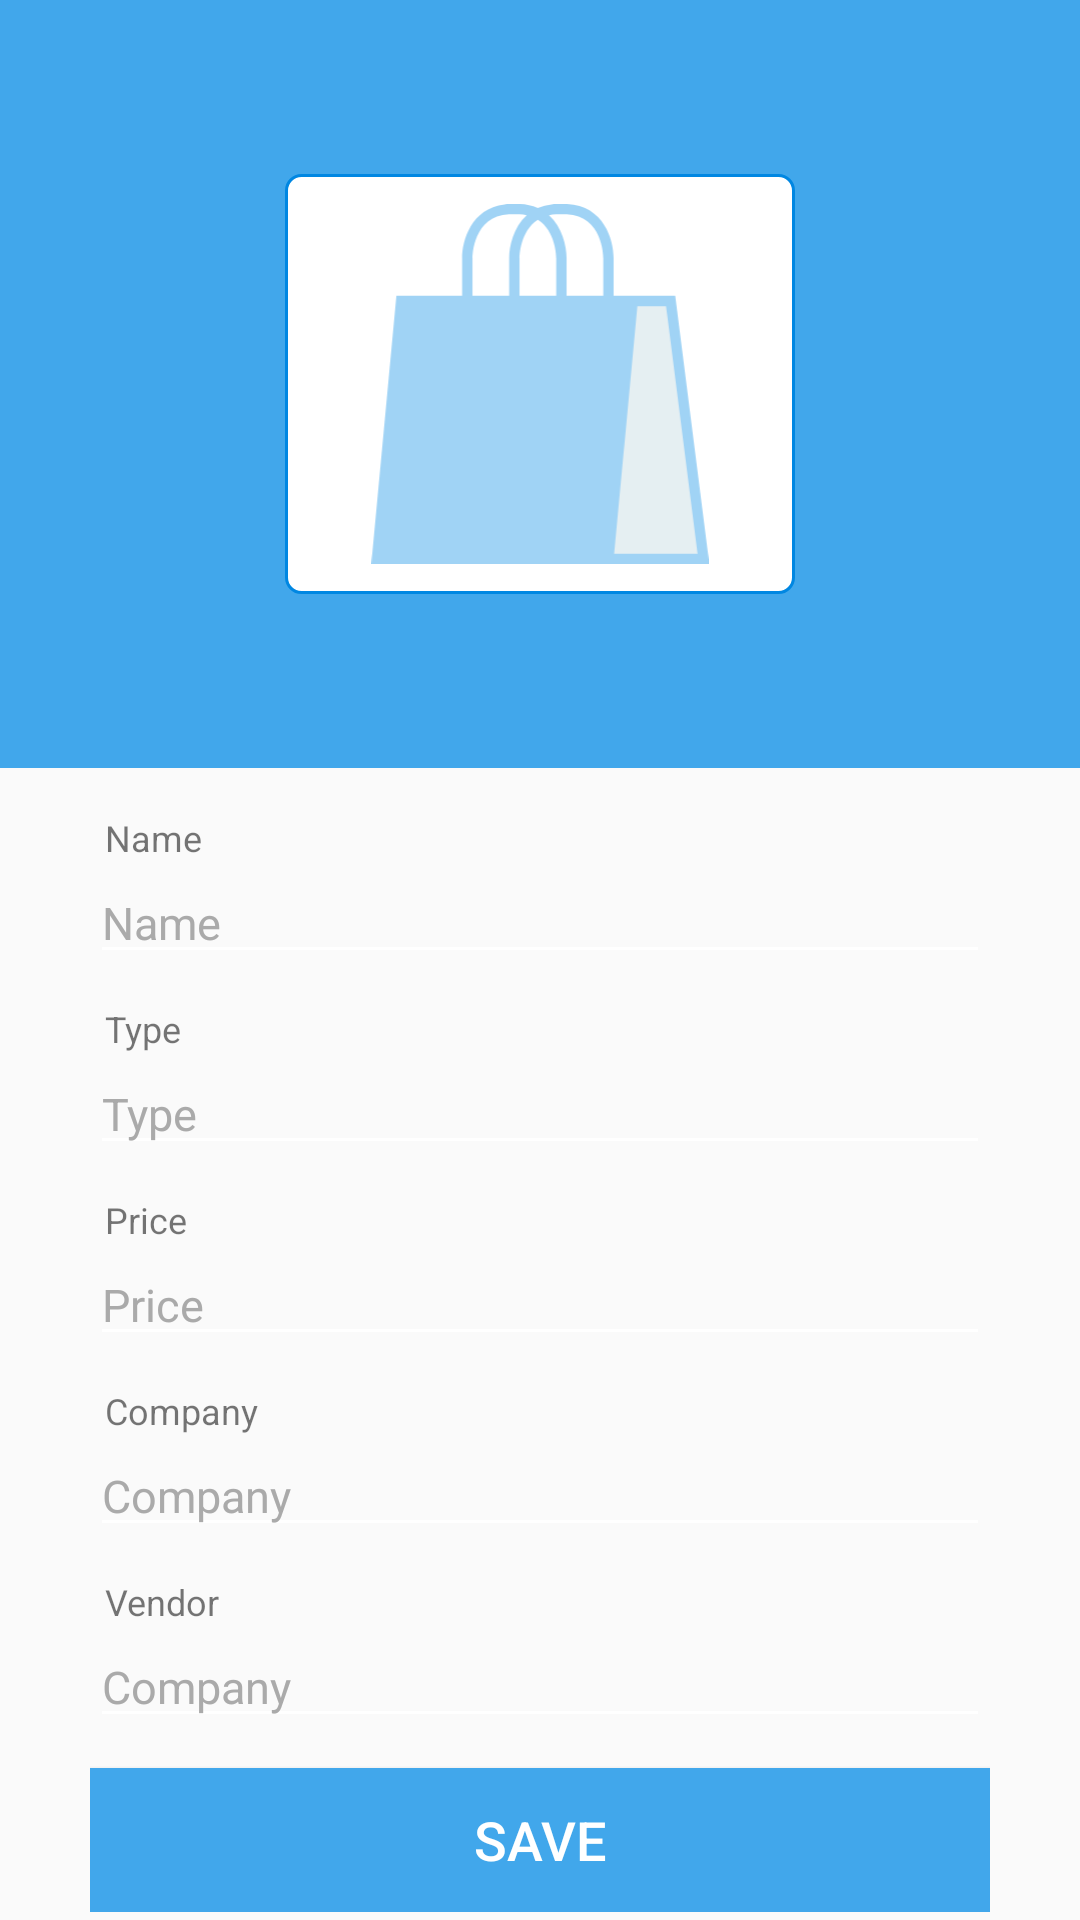

Reconstruct the res/layout file that produces this screen, plus the resources it refers to.
<!-- AndroidManifest.xml: application theme AppTheme -->
<!-- res/layout/activity_bag_details.xml -->
<android.support.design.widget.CoordinatorLayout

    xmlns:android="http://schemas.android.com/apk/res/android"
    xmlns:app="http://schemas.android.com/apk/res-auto"
    android:id="@+id/main_content"
    android:layout_width="match_parent"
    android:layout_height="match_parent"
    android:fitsSystemWindows="true">

    <android.support.design.widget.AppBarLayout
        android:id="@+id/actionBar"
        android:layout_width="match_parent"
        android:layout_height="256dp"
        android:fitsSystemWindows="true">

        <android.support.design.widget.CollapsingToolbarLayout
            android:id="@+id/collapse_toolbar"
            android:layout_width="match_parent"
            android:layout_height="match_parent"
            app:layout_scrollFlags="scroll|exitUntilCollapsed"
            android:fitsSystemWindows="true"
            >

            <android.support.v7.widget.Toolbar
                android:id="@+id/MyToolbar"
                android:layout_width="match_parent"
                android:layout_height="?attr/actionBarSize"
                app:layout_collapseMode="parallax"
                >

                <LinearLayout
                    android:layout_width="wrap_content"
                    android:layout_height="wrap_content"
                    android:orientation="vertical"
                    android:layout_gravity="right">

                    <View
                        android:layout_width="match_parent"
                        android:layout_height="10dp"/>
                <LinearLayout
                    android:layout_width="wrap_content"
                    android:layout_height="wrap_content"
                    android:orientation="horizontal"
                    android:layout_gravity="right">
                <Button
                    android:layout_margin="10dp"
                    android:layout_width="35dp"
                    android:layout_height="36dp"
                    android:id="@+id/editBagBtn"
                    android:background="@drawable/ic_edit_bag"/>
                <Button
                    android:layout_margin="10dp"
                    android:layout_width="35dp"
                    android:layout_height="36dp"
                    android:id="@+id/deleteBagBtn"
                    android:background="@drawable/ic_delete_black_24dp"/>
                </LinearLayout>
                </LinearLayout>
                </android.support.v7.widget.Toolbar>

            <RelativeLayout
                android:layout_width="wrap_content"
                android:layout_height="wrap_content"
                android:layout_centerHorizontal="true"
                android:background="@drawable/rounded"
                android:layout_gravity="center"
                android:padding="10dp">

                <ImageView

                    android:id="@+id/bag_photo"
                    android:layout_width="150dp"
                    android:layout_height="120dp"
                    android:layout_alignParentTop="true"
                    android:layout_centerHorizontal="true"
                    android:alpha="0.5"
                    android:scaleType="fitCenter"
                    android:src="@drawable/vector_drawable_logo" />
            </RelativeLayout>

        </android.support.design.widget.CollapsingToolbarLayout>

    </android.support.design.widget.AppBarLayout>

    <android.support.v4.widget.NestedScrollView
        android:layout_width="match_parent"
        android:layout_height="match_parent"
        android:layout_gravity="fill_vertical"
        app:layout_behavior="@string/appbar_scrolling_view_behavior">

        <LinearLayout
            android:layout_marginTop="5dp"
            android:layout_width="match_parent"
            android:layout_height="match_parent"
            android:layout_marginLeft="30dp"
            android:layout_marginRight="30dp"
            android:orientation="vertical">

            <LinearLayout
                android:layout_width="match_parent"
                android:layout_height="wrap_content"
                android:orientation="vertical"
                android:layout_gravity="center_horizontal"
                >

                <TextView
                    android:layout_width="wrap_content"
                    android:layout_height="wrap_content"
                    android:text="Name"
                    android:layout_marginLeft="5dp"
                    android:textSize="12sp"
                    android:layout_marginTop="10dp"/>

                <EditText
                    android:inputType="text"
                    android:layout_width="match_parent"
                    android:layout_height="wrap_content"
                    android:id="@+id/nameEditText"
                    android:hint="Name"
                    android:textSize="15sp"
                    android:textColorHint="#AAAAAA"

                    />


            </LinearLayout>


            <LinearLayout
                android:layout_width="match_parent"
                android:layout_height="wrap_content"
                android:orientation="vertical"
                android:layout_gravity="center_horizontal"
                >

                <TextView
                    android:layout_width="wrap_content"
                    android:layout_height="wrap_content"
                    android:text="Type"
                    android:layout_marginLeft="5dp"
                    android:textSize="12sp"
                    android:layout_marginTop="10dp"/>

                <EditText
                    android:inputType="text"
                    android:layout_width="match_parent"
                    android:layout_height="wrap_content"
                    android:id="@+id/typeEditText"
                    android:hint="Type"
                    android:textSize="15sp"
                    android:textColorHint="#AAAAAA"
                    />
            </LinearLayout>


            <LinearLayout
                android:layout_width="match_parent"
                android:layout_height="wrap_content"
                android:orientation="vertical"
                android:layout_gravity="center_horizontal"
                >
                <TextView
                    android:layout_width="wrap_content"
                    android:layout_height="wrap_content"
                    android:text="Price"
                    android:layout_marginLeft="5dp"
                    android:textSize="12sp"
                    android:layout_marginTop="10dp"/>

                <EditText

                    android:layout_width="match_parent"
                    android:layout_height="wrap_content"
                    android:id="@+id/priceEditText"
                    android:inputType="numberDecimal"
                    android:hint="Price"
                    android:textSize="15sp"
                    android:textColorHint="#AAAAAA"
                    />

            </LinearLayout>


            <LinearLayout
                android:layout_width="match_parent"
                android:layout_height="wrap_content"
                android:orientation="vertical"
                android:layout_gravity="center_horizontal"
                >
                <TextView
                    android:layout_width="wrap_content"
                    android:layout_height="wrap_content"
                    android:text="Company"
                    android:layout_marginLeft="5dp"
                    android:textSize="12sp"
                    android:layout_marginTop="10dp"/>

                <EditText
                    android:inputType="text"
                    android:layout_width="match_parent"
                    android:layout_height="wrap_content"
                    android:id="@+id/companyEditText"
                    android:hint="Company"
                    android:textSize="15sp"
                    android:textColorHint="#AAAAAA"
                    />


            </LinearLayout>

            <LinearLayout
                android:layout_width="match_parent"
                android:layout_height="wrap_content"
                android:orientation="vertical"
                android:layout_gravity="center_horizontal"
                >
                <TextView
                    android:layout_width="wrap_content"
                    android:layout_height="wrap_content"
                    android:text="Vendor"
                    android:layout_marginLeft="5dp"
                    android:textSize="12sp"
                    android:layout_marginTop="10dp"/>

                <EditText
                    android:inputType="text"
                    android:layout_width="match_parent"
                    android:layout_height="wrap_content"
                    android:id="@+id/Vendor"
                    android:hint="Company"
                    android:textSize="15sp"
                    android:textColorHint="#AAAAAA"
                    />


            </LinearLayout>

            <Button

                android:layout_marginTop="10dp"
                android:id="@+id/saveBtn"
                android:layout_width="match_parent"
                android:layout_height="wrap_content"
                android:layout_gravity="center"
                android:background="@color/colorPrimary"
                android:text="Save"
                android:textColor="#ffffff"
                android:textSize="18sp"
                />


        </LinearLayout>


    </android.support.v4.widget.NestedScrollView>

</android.support.design.widget.CoordinatorLayout>
<!-- resources referenced by this layout -->
<resources>
  <color name="colorPrimary">#41a7eb</color>
  <!-- drawable rounded (drawable) -->
  <?xml version="1.0" encoding="utf-8"?>
  <shape xmlns:android="http://schemas.android.com/apk/res/android" >
      <stroke
          android:width="1dp"
          android:color="#0087e2" />
  
      <solid android:color="#ffffff" />
  
      <padding
          android:left="1dp"
          android:right="1dp"
          android:top="1dp" />
  
      <corners android:radius="5dp" />
  </shape>
  <!-- drawable vector_drawable_logo (drawable) -->
  <?xml version="1.0" encoding="utf-8"?>
  <vector xmlns:android="http://schemas.android.com/apk/res/android" android:viewportWidth="463"
      android:viewportHeight="494" android:width="150dp" android:height="160dp">
      <group android:name="logo">
          <path android:name="cls-1" android:fillColor="#CADEE5"
              android:pathData="M363.11,132.19 L410.39,132.19 L456.7,479.53 L320.66,486.29 L363.11,132.19z" />
          <path android:name="cls-2" android:fillColor="#41A7EB"
              android:pathData="M39.89,132 L353.22,132.19 L320.89,486 L7.89,487 L39.89,132z" />
          <path android:name="cls-2" android:fillColor="#41A7EB"
              android:pathData="M416.95,125.93H332.48V74.15c0-24.66-13.3-71.9-64-74.14H250.12a7.08,7.08,0,0,0-2.78.57,65.24,65.24,0,0,0-18.88,4.91A67.64,67.64,0,0,0,203.94,0H185.57a7.08,7.08,0,0,0-2.78.57C137,5.92,124.61,50.41,124.61,74.13v51.78H34.5L0,494.13H463.79ZM253.37,14.23h14.8c49.31,2.18,50.07,57.58,50.09,59.93v51.78H267.93V74.15c0-16.21-5.83-42.12-24.17-58.65A57.42,57.42,0,0,1,253.37,14.23Zm-24.82,7.45c24.58,15.66,25.16,50.61,25.17,52.46v51.78H203.38V74.15C203.39,72.29,204,37.34,228.55,21.68ZM138.83,74.16c0-2.36.79-57.69,50-59.93h14.8a57.66,57.66,0,0,1,9.63,1.27C195,32,189.16,57.93,189.16,74.15v51.78H138.83ZM15.61,479.92,47.45,140.15h77.17v41.34a7.11,7.11,0,1,0,14.22,0V140.15H253.72v41.34a7.11,7.11,0,1,0,14.22,0V140.15h82.81L334.82,310,318.9,479.92ZM349.1,310,365,140.15h39.41l43.23,339.77H333.17Z" />
      </group>
  </vector>
  <style name="AppTheme" parent="Theme.AppCompat.Light.NoActionBar">
          
  
          <item name="colorPrimary">@color/colorPrimary</item>
          <item name="colorAccent">@color/colorAccent</item>
          <item name="colorPrimaryDark">@color/colorPrimary</item>
          <item name="colorControlNormal">@color/white</item>
  
  
      </style>
  <color name="colorAccent">#41a7eb</color>
  <color name="white">#ffffff</color>
</resources>
